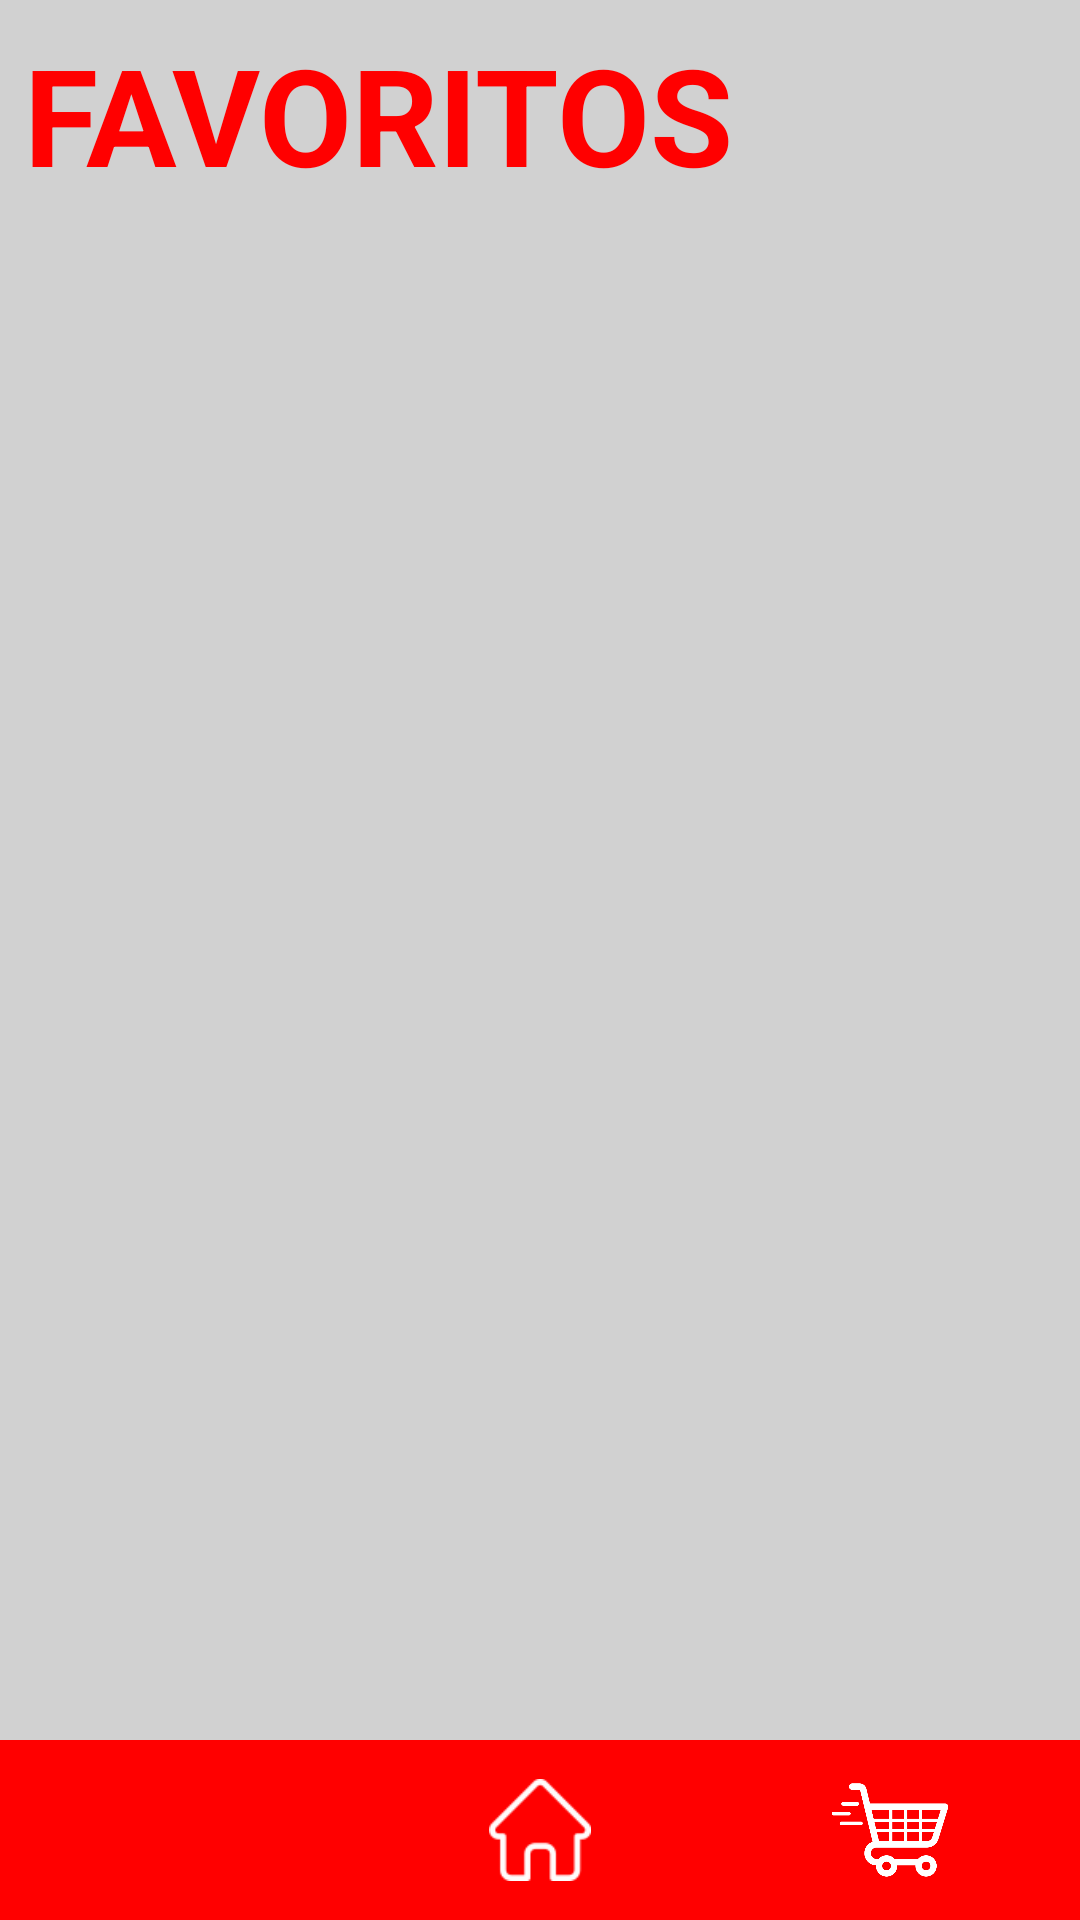

Reconstruct the res/layout file that produces this screen, plus the resources it refers to.
<!-- AndroidManifest.xml: application theme Theme.Adelantos_proyecto -->
<!-- res/layout/activity_favorites.xml -->
<?xml version="1.0" encoding="utf-8"?>
<RelativeLayout xmlns:android="http://schemas.android.com/apk/res/android"
    android:layout_width="match_parent"
    android:layout_height="match_parent"
    android:background="@color/grey"
    xmlns:app="http://schemas.android.com/apk/res-auto">

    

    
    <LinearLayout
        android:id="@+id/barraVisual"
        android:layout_width="match_parent"
        android:layout_height="wrap_content"
        android:orientation="horizontal"
        android:padding="8dp">

        <TextView
            android:id="@+id/tvTitle"
            android:layout_width="255dp"
            android:layout_height="70dp"
            android:layout_weight="1"
            android:text="FAVORITOS"
            android:textColor="@color/red"
            android:textSize="45dp"
            android:textStyle="bold" />

        <ImageView
            android:id="@+id/ic_volver"
            android:layout_width="50dp"
            android:layout_height="70dp"
            android:backgroundTint="#BC0B0B"
            android:contentDescription="Talla"
            android:padding="5dp"
            android:src="@drawable/ic_volver" />

    </LinearLayout>

    
    <GridLayout
        android:id="@+id/ContenedorFavoritos"
        android:layout_width="match_parent"
        android:layout_height="match_parent"
        android:layout_above="@+id/barraManejo"
        android:layout_below="@+id/barraVisual"
        android:layout_marginBottom="2dp"
        android:background="@color/grey"
        android:columnCount="2"
        android:orientation="vertical"
        android:padding="6dp">
    </GridLayout>


    <LinearLayout
        android:id="@+id/barraManejo"
        android:layout_width="match_parent"
        android:layout_height="wrap_content"
        android:orientation="horizontal"
        android:layout_alignParentBottom="true"
        android:background="@color/red"
        android:padding="5dp">

        <ImageView
            android:id="@+id/ivFavorites"
            android:layout_width="5dp"
            android:layout_height="50dp"
            android:layout_gravity="center"
            android:layout_weight="1"
            android:adjustViewBounds="true"
            android:contentDescription="Favoritos"
            android:padding="8dp"
            android:src="@drawable/estrella" />

        <ImageView
            android:id="@+id/casa"
            android:layout_width="5dp"
            android:layout_height="50dp"
            android:layout_weight="1"
            android:src="@drawable/casa"
            android:contentDescription="Inicio"
            android:padding="8dp"
            android:adjustViewBounds="true"
            android:layout_gravity="center"/>

        <ImageView
            android:id="@+id/ivCarrito"
            android:layout_width="5dp"
            android:layout_height="50dp"
            android:layout_weight="1"
            android:src="@drawable/carrito_de_compras"
            android:contentDescription="Carrito"
            android:padding="5dp"
            android:adjustViewBounds="true"
            android:layout_gravity="center"/>
    </LinearLayout>

</RelativeLayout>
<!-- resources referenced by this layout -->
<resources>
  <color name="grey">#D1D1D1</color>
  <color name="red">#FF0000</color>
  <!-- drawable carrito_de_compras: png bitmap (drawable-v24, 14810 bytes) -->
  <!-- drawable casa: png bitmap (drawable, 1976 bytes) -->
  <style name="Theme.Adelantos_proyecto" parent="Base.Theme.Adelantos_proyecto" />
  <style name="Base.Theme.Adelantos_proyecto" parent="Theme.Material3.DayNight.NoActionBar">
          
          
      </style>
</resources>
